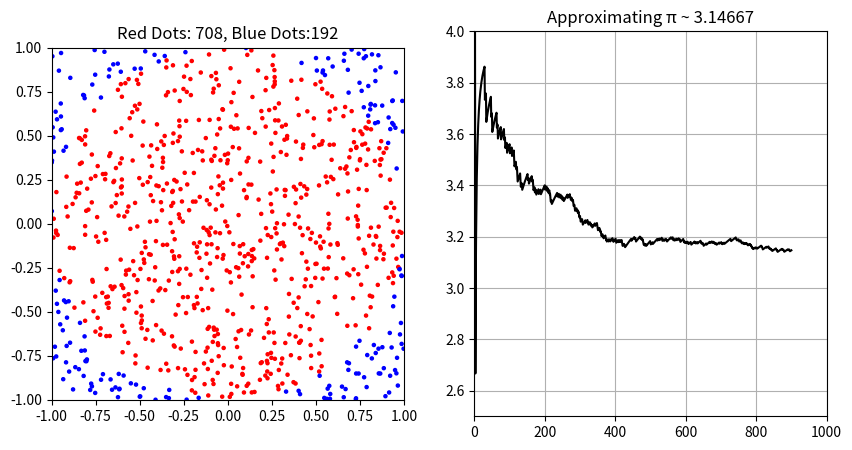

Here is the Python script that generated this plot:
import numpy as np
import matplotlib.pyplot as plt 

def plot_construction():
    fig, axis = plt.subplots(1, 2, figsize=(10, 5))

    # Generated Dots
    axis[0].set_title('Random Generated Dots')
    axis[0].set_aspect('equal')
    axis[0].set_xlim([-1, 1])
    axis[0].set_ylim([-1, 1])

    # Plot of Approximation
    axis[1].set_title('Approximating π ~')
    axis[1].set_xlim([0, 1000])
    axis[1].set_ylim([0, 10])
    axis[1].grid()

    return axis

axis = plot_construction()

scatter = axis[0].scatter([], [], marker='o', s=5)      # dots plot (updated each time)
plot, = axis[1].plot([], [], color='black')             # pi approximation line (updated each time)

N_samples = np.arange(1, 1000) # an array of samples from 1 to 1000 
pi_counter = 0 #this will be our number of dots in the circle 

dots_x = []
dots_y = []

dots_color = []
pi_array = []

for N in N_samples:
    x = np.random.uniform(-1,1)
    y = np.random.uniform(-1,1)

    dots_x.append(x)
    dots_y.append(y)

    #check if the coordinates of this particular dot is within the circle

    if np.sqrt(x**2 + y**2) <= 1: #if the point is within the radius
        pi_counter += 1  
        dots_color.append('red') # if it is indeed in the circle 

    else:
        dots_color.append('blue') #if not in circle 

    
    probability = pi_counter / N  
    approx_pi = 4 * probability

    pi_array.append(approx_pi)

    # Updating the plots
    if N%100 == 0:
        scatter.set_offsets(np.column_stack((dots_x, dots_y)))
        scatter.set_facecolors(dots_color)
        axis[0].set_title(f"Red Dots: {pi_counter}, Blue Dots:{N-pi_counter}")

        plot.set_data(range(1, N+1), pi_array)
        plot.set_color('black')

        # Keeping y-limits stable so it doesn't blow up early when approx_pi is still noisy
        axis[1].set_title(f'Approximating π ~ {approx_pi:.5f}')
        axis[1].set_xlim([0, max(1000, N)])   
        axis[1].set_ylim([2.5, 4.0])          # stable view window for pi

        plt.pause(0.01)

plt.show()

